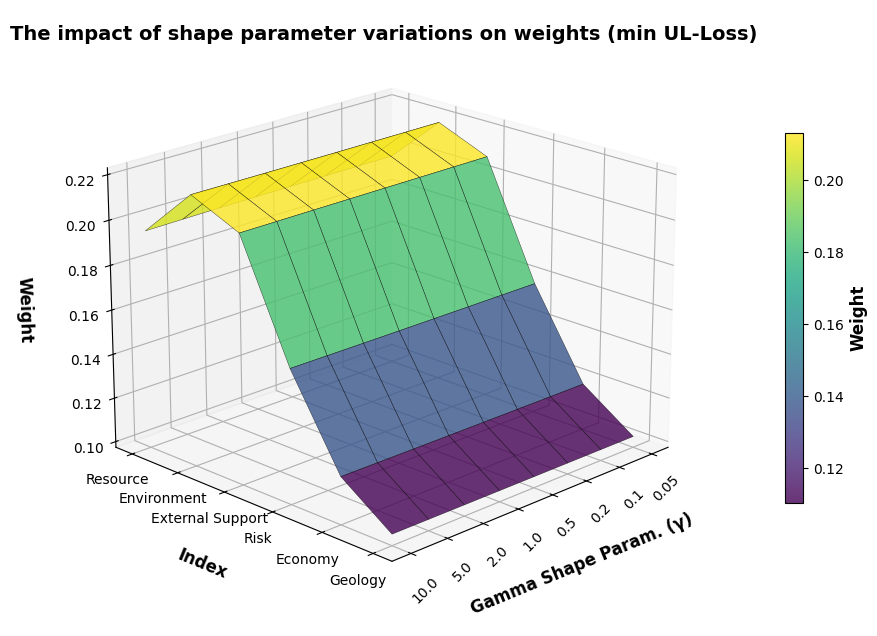
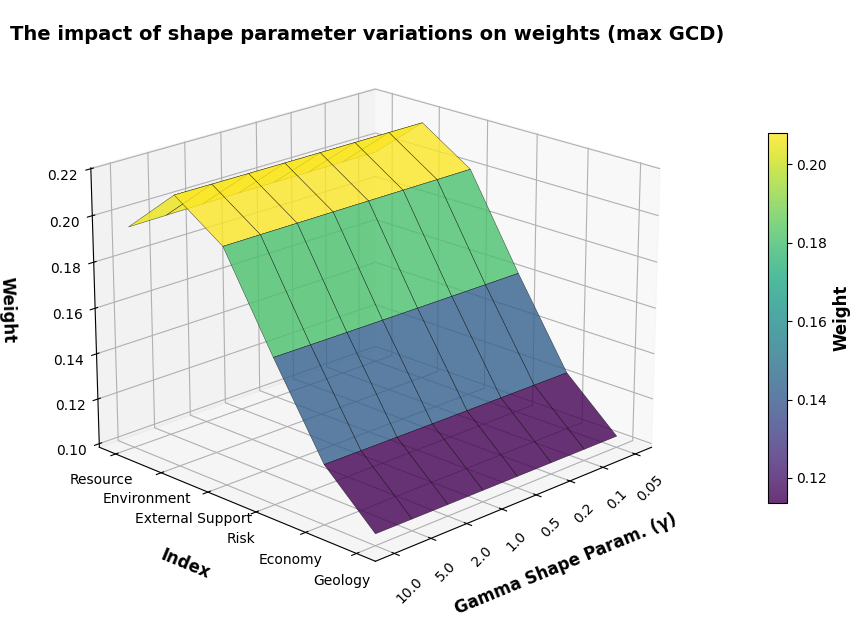

Here is the Python script that generated these plots, in order:

import matplotlib.pyplot as plt
import numpy as np
from mpl_toolkits.mplot3d import Axes3D  # 3D绘图依赖（旧版本兼容）
import os

#绘制最小损失模型的权重随伽马变化

# -------------------------- 1. 数据准备与预处理 --------------------------
# 1.1 基础数据定义
gamma_params = [0.05, 0.1, 0.2, 0.5, 1.0, 2.0, 5.0, 10.0]  # 伽马形状参数
indicators = ['Resource', 'Environment', 'External Support', 'Risk', 'Economy', 'Geology']  # 指标
# 权重数据（与gamma_params顺序对应，每个gamma对应6个指标的权重）
weights_data = [
    [0.19584951500575304, 0.21776987767707723, 0.20844194854153628, 0.15717478047406874, 0.11839032445193581, 0.10237355384962903],
    [0.195843996843899, 0.21777209794650865, 0.2084409202329875, 0.15717682154164, 0.11839226021042483, 0.10237390322453993],
    [0.19583311546094273, 0.21777647433972033, 0.20843888845523875, 0.15718084769564386, 0.11839608132512812, 0.10237459272332625],
    [0.19580166924057052, 0.2177891080767108, 0.20843298520709908, 0.15719249346068062, 0.1184071543601249, 0.10237658965481404],
    [0.1957529882166098, 0.21780862507900123, 0.2084237447129651, 0.1572105567802345, 0.11842439040590104, 0.10237969480528823],
    [0.1956678292967253, 0.2178426434432637, 0.20840722364603662, 0.1572422828639546, 0.11845484765818434, 0.10238517309183544],
    [0.1954828820257164, 0.21791599165938152, 0.20836905680053933, 0.15731207149137036, 0.11852265624586497, 0.10239734177712737],
    [0.19530484195389902, 0.21798608018370824, 0.20832699790325823, 0.15738148175190592, 0.11859099223332129, 0.10240960597390746]
]

# 1.2 x轴等间距处理（关键：用索引作为x轴坐标，标签保留原始参数值）
x_equal = np.arange(len(gamma_params))  # x轴等间距坐标（0,1,2,...,7）
y = np.arange(len(indicators))          # y轴坐标（0,1,2,3,4,5）
X, Y = np.meshgrid(x_equal, y)          # 生成网格坐标（适配3D面绘制）

# 1.3 权重数据转网格格式（与X/Y维度匹配）
Z = np.array(weights_data).T  # 转置：行=指标，列=伽马参数（匹配X/Y的网格结构）


# -------------------------- 2. 绘图参数设置（SCI格式+旧版本兼容） --------------------------
plt.rcParams['font.sans-serif'] = ['Arial']  # SCI标准英文字体（避免中文乱码）
plt.rcParams['axes.unicode_minus'] = False   # 解决负号显示问题
plt.rcParams['font.size'] = 10               # 基础字体大小
plt.rcParams['axes.labelsize'] = 12          # 坐标轴标签字体大小
plt.rcParams['axes.labelweight'] = 'bold'    # 坐标轴标签加粗
plt.rcParams['figure.titlesize'] = 14        # 图标题字体大小
plt.rcParams['figure.titleweight'] = 'bold'  # 图标题加粗

# 创建3D图（旧版本需显式指定projection='3d'）
fig = plt.figure(figsize=(12, 8))  # 图尺寸（SCI常用宽高比，确保指标名称不拥挤）
ax = fig.add_subplot(111, projection='3d')


# -------------------------- 3. 绘制3D平面图 --------------------------
# 绘制表面图（cmap用SCI常用配色，alpha=0.8平衡清晰度与层次感）
surf = ax.plot_surface(
    X, Y, Z,
    cmap='viridis',          # 科学配色（区分度高，适合权重差异展示）
    alpha=0.8,               # 半透明效果
    edgecolor='black',       # 网格边缘线（增强轮廓，避免面重叠模糊）
    linewidth=0.3            # 边缘线宽度（细线条不干扰视觉）
)

# 添加颜色条（标注权重数值范围，SCI图表必备）
cbar = fig.colorbar(
    surf,
    ax=ax,
    shrink=0.6,              # 缩小颜色条尺寸，避免遮挡
    aspect=20,               # 颜色条长宽比
    pad=0.1                  # 与图的间距
)
cbar.set_label('Weight', fontsize=12, fontweight='bold')  # 颜色条标签


# -------------------------- 4. 坐标轴与标题设置（关键：x轴等间距+标签对应） --------------------------
# X轴（伽马形状参数）：坐标等间距，标签显示原始参数值
ax.set_xticks(x_equal)
ax.set_xticklabels([f'{g}' for g in gamma_params], rotation=45)  # 标签旋转避免重叠
ax.set_xlabel('Gamma Shape Param. (γ)', fontsize=12, fontweight='bold', labelpad=15)  # 英文缩写+标签间距

# Y轴（指标）：坐标对应指标索引，标签显示指标名称
ax.set_yticks(y)
ax.set_yticklabels(indicators)
ax.set_ylabel('Index', fontsize=12, fontweight='bold', labelpad=15)

# Z轴（权重）：设置合理范围，确保数据分布清晰
z_min, z_max = np.min(Z), np.max(Z)
ax.set_zlim(z_min - 0.005, z_max + 0.005)  # 预留上下空间，避免数据贴边
ax.set_zlabel('Weight', fontsize=12, fontweight='bold', labelpad=15)

# 图标题
ax.set_title('The impact of shape parameter variations on weights (min UL-Loss)',
             y=1.02,  # 标题向上偏移，避免遮挡
             fontsize=14,
             fontweight='bold')

# 3D视角调整（优化观察角度，确保所有坐标轴标签和表面清晰可见）
ax.view_init(elev=20, azim=45)  # elev=仰角，azim=方位角（多次测试的最优视角）


# -------------------------- 5. 保存图片（确保路径存在+高分辨率） --------------------------
# 确保保存目录存在（不存在则创建）
save_dir = r"E:\newManucript\manuscript2\image"
if not os.path.exists(save_dir):
    os.makedirs(save_dir)
save_path = os.path.join(save_dir, "逆伽马形状参数敏感性分析（min_UL权重）.png")

# 保存：SCI投稿标准（dpi=300，bbox_inches='tight'避免标签截断）
plt.tight_layout()
plt.savefig(
    save_path,
    dpi=300,                  # 高分辨率（SCI最低要求300dpi）
    bbox_inches='tight',      # 紧凑布局，防止标签被截断
    facecolor='white',        # 白色背景（避免透明背景打印问题）
    edgecolor='none'          # 无边缘色
)

# 关闭图片，不显示（符合需求）
plt.close(fig)

#伽马群共识最优

# -------------------------- 1. 数据准备与预处理 --------------------------
# 伽马形状参数（x轴）
gamma_params = [0.05, 0.1, 0.2, 0.5, 1.0, 2.0, 5.0, 10.0]
# 指标名称（y轴）
indicators = ['Resource', 'Environment', 'External Support', 'Risk', 'Economy', 'Geology']
# 新权重数据（按gamma参数顺序，每个gamma对应6个指标权重）
weights_data = [
    [0.19576912210809108, 0.2151628926590241, 0.2006883939288368, 0.1610827676242435, 0.1239090560779581, 0.10338776760184641],
    [0.1957633792361643, 0.21516511641675845, 0.20068742968315004, 0.16108495712399806, 0.12391103753809395, 0.10338808000183525],
    [0.19575205478256366, 0.21516949951209483, 0.20068552419182817, 0.16108927599697623, 0.12391494900544613, 0.10338869651109102],
    [0.1957193284554168, 0.21518215121810222, 0.20067998557377323, 0.16110176787396072, 0.12392628496622564, 0.10339048191252137],
    [0.19566866687461476, 0.21520169142415888, 0.200671308447923, 0.16112114165555394, 0.12394393384230072, 0.10339325775544868],
    [0.1955800478199744, 0.21523573360705117, 0.2006557687109724, 0.16115516261796617, 0.12397513321794412, 0.10339815402609176],
    [0.19538762028030232, 0.21530901891585996, 0.2006197029917541, 0.16122995527172307, 0.12404467604017244, 0.10340902650018809],
    [0.19520247194321813, 0.2153787636905487, 0.20057959008488027, 0.16130424172166966, 0.12411494922886919, 0.10341998333081402]
]

# x轴等间距处理（用索引作为坐标，保证间距一致）
x_equal = np.arange(len(gamma_params))  # 等间距坐标：0,1,2,...,7
y = np.arange(len(indicators))          # y轴坐标：0-5
X, Y = np.meshgrid(x_equal, y)          # 生成网格坐标

# 权重数据转网格格式（与X/Y匹配）
Z = np.array(weights_data).T  # 转置后：行=指标，列=伽马参数


# -------------------------- 2. 绘图参数设置 --------------------------
plt.rcParams['font.sans-serif'] = ['Arial']  # SCI标准英文字体
plt.rcParams['axes.unicode_minus'] = False   # 解决负号显示问题
plt.rcParams['font.size'] = 10               # 基础字体大小
plt.rcParams['axes.labelsize'] = 12          # 坐标轴标签大小
plt.rcParams['axes.labelweight'] = 'bold'    # 坐标轴标签加粗
plt.rcParams['figure.titlesize'] = 14        # 图标题大小
plt.rcParams['figure.titleweight'] = 'bold'  # 图标题加粗

# 创建3D图
fig = plt.figure(figsize=(12, 8))
ax = fig.add_subplot(111, projection='3d')


# -------------------------- 3. 绘制3D表面图 --------------------------
surf = ax.plot_surface(
    X, Y, Z,
    cmap='viridis',          # 科学配色（区分度高）
    alpha=0.8,               # 半透明效果
    edgecolor='black',       # 网格边缘线增强轮廓
    linewidth=0.3            # 细边缘线避免干扰
)

# 添加颜色条（标注权重范围）
cbar = fig.colorbar(
    surf,
    ax=ax,
    shrink=0.6,
    aspect=20,
    pad=0.1
)
cbar.set_label('Weight', fontsize=12, fontweight='bold')


# -------------------------- 4. 坐标轴与标题设置 --------------------------
# X轴（伽马参数）：等间距坐标+原始参数标签
ax.set_xticks(x_equal)
ax.set_xticklabels([f'{g}' for g in gamma_params], rotation=45)
ax.set_xlabel('Gamma Shape Param. (γ)', fontsize=12, fontweight='bold', labelpad=15)

# Y轴（指标）
ax.set_yticks(y)
ax.set_yticklabels(indicators)
ax.set_ylabel('Index', fontsize=12, fontweight='bold', labelpad=15)

# Z轴（权重）
z_min, z_max = np.min(Z), np.max(Z)
ax.set_zlim(z_min - 0.005, z_max + 0.005)
ax.set_zlabel('Weight', fontsize=12, fontweight='bold', labelpad=15)

# 图标题（更新为新名称）
ax.set_title('The impact of shape parameter variations on weights (max GCD)',
             y=1.02,  # 标题上移避免遮挡
             fontsize=14,
             fontweight='bold')

# 优化3D视角
ax.view_init(elev=20, azim=45)  # 兼顾清晰度和数据可读性


# -------------------------- 5. 保存图片 --------------------------
save_dir = r"E:\newManucript\manuscript2\image"
if not os.path.exists(save_dir):
    os.makedirs(save_dir)
save_path = os.path.join(save_dir, "逆伽马形状参数敏感性分析（max_GCD权重）.png")

# 高分辨率保存（符合SCI要求）
plt.tight_layout()
plt.savefig(
    save_path,
    dpi=300,
    bbox_inches='tight',
    facecolor='white',
    edgecolor='none'
)

plt.close(fig)  # 不显示图片

#平衡参数效用最优           犹豫模糊熵中的平衡参数对结果的影响分析（min UL）（max GC）weight
'''
import matplotlib.pyplot as plt
import numpy as np
from mpl_toolkits.mplot3d import Axes3D  # 兼容旧版本3D绘图
import os

# -------------------------- 1. 数据准备与预处理 --------------------------
# 平衡参数（x轴，按顺序排列）
balance_params = [0.01, 0.1, 0.2, 0.3, 0.4, 0.5, 0.6, 0.7, 0.8, 0.9, 0.99]
# 指标名称（y轴）
indicators = ['Resource', 'Environment', 'External Support', 'Risk', 'Economy', 'Geology']
# 指标权重数据（按平衡参数顺序，每个参数对应6个指标权重）
weights_data = [
    [0.1958252025661872, 0.2177678623124257, 0.20834603695645748, 0.15725302409068223, 0.11842475861722772, 0.1023831154570195],
    [0.19587833833957463, 0.2177577541522793, 0.20839625683103885, 0.15720147797907863, 0.11839069479959968, 0.10237547789842888],
    [0.19586712214829935, 0.2177629507724306, 0.20841961547526838, 0.15718709963804364, 0.11838895916035629, 0.10237425280560176],
    [0.1958439229135969, 0.2177718074972107, 0.20842877713421357, 0.15718604963550745, 0.11839464494069085, 0.10237479787878052],
    [0.19582137940109187, 0.21778081266555976, 0.2084321763947922, 0.1571887667194135, 0.11840117280995321, 0.10237569200918943],
    [0.19580166924057052, 0.2177891080767108, 0.20843298520709908, 0.15719249346068062, 0.1184071543601249, 0.10237658965481404],
    [0.19578482719656856, 0.2177965284382536, 0.20843256018037704, 0.15719632495140912, 0.11841235461921047, 0.10237740461418114],
    [0.19577045521561662, 0.21780311023894838, 0.20843153863807434, 0.15719995318380886, 0.11841681997690666, 0.10237812274664508],
    [0.19575812377500312, 0.2178089448947707, 0.20843023986778011, 0.1572032844263641, 0.11842065642738389, 0.10237875060869815],
    [0.19574746280992777, 0.21781413105174607, 0.20842883065158851, 0.1572063060178725, 0.11842396967824315, 0.10237929979062202],
    [0.19573904707270645, 0.21781831925436532, 0.208427542520821, 0.15720877507049597, 0.1184265796156975, 0.10237973646591396]
]

# x轴等间距处理（关键：用索引作坐标，避免小参数重合）
x_equal = np.arange(len(balance_params))  # 等间距坐标（0-10）
y = np.arange(len(indicators))            # y轴指标索引（0-5）
X, Y = np.meshgrid(x_equal, y)            # 生成3D绘图网格

# 权重数据转网格格式（与X/Y维度匹配：行=指标，列=平衡参数）
Z = np.array(weights_data).T


# -------------------------- 2. 绘图参数设置（SCI格式+旧版本兼容） --------------------------
plt.rcParams['font.sans-serif'] = ['Arial']  # SCI标准英文字体
plt.rcParams['axes.unicode_minus'] = False   # 解决负号显示问题
plt.rcParams['font.size'] = 10               # 基础字体大小
plt.rcParams['axes.labelsize'] = 12          # 坐标轴标签大小
plt.rcParams['axes.labelweight'] = 'bold'    # 坐标轴标签加粗
plt.rcParams['figure.titlesize'] = 14        # 图标题大小
plt.rcParams['figure.titleweight'] = 'bold'  # 图标题加粗
plt.rcParams['figure.figsize'] = (14, 8)     # 加宽图幅，适配11个x轴点+指标名称


# -------------------------- 3. 创建3D平面图 --------------------------
fig = plt.figure()
ax = fig.add_subplot(111, projection='3d')  # 旧版本显式指定3D投影

# 绘制3D表面图（SCI常用配色，增强可读性）
surf = ax.plot_surface(
    X, Y, Z,
    cmap='viridis',          # 色盲友好配色，区分权重差异
    alpha=0.8,               # 半透明效果，避免面重叠模糊
    edgecolor='black',       # 黑色细边框，增强网格轮廓
    linewidth=0.3            # 边框线宽，不干扰视觉
)

# 添加颜色条（标注权重范围，SCI图表必备）
cbar = fig.colorbar(
    surf,
    ax=ax,
    shrink=0.6,              # 缩小颜色条，避免遮挡
    aspect=20,               # 颜色条长宽比
    pad=0.1                  # 与图间距
)
cbar.set_label('Weight', fontsize=12, fontweight='bold')  # 颜色条标签（加粗）


# -------------------------- 4. 坐标轴与标题设置 --------------------------
# X轴（平衡参数）：等间距坐标+原始参数标签
ax.set_xticks(x_equal)
# 标签旋转45度避免重叠，0.01/0.99显示2位小数，其余1位
xtick_labels = [f'{p:.2f}' if p in [0.01, 0.99] else f'{p:.1f}' for p in balance_params]
ax.set_xticklabels(xtick_labels, rotation=45)
ax.set_xlabel('Balance Param. (α)', fontsize=12, fontweight='bold', labelpad=15)  # 英文缩写+间距

# Y轴（指标）：索引坐标+指标名称
ax.set_yticks(y)
ax.set_yticklabels(indicators)
ax.set_ylabel('Index', fontsize=12, fontweight='bold', labelpad=15)

# Z轴（权重）：合理范围，容纳所有数据
z_min, z_max = np.min(Z), np.max(Z)
ax.set_zlim(z_min - 0.002, z_max + 0.002)  # 预留上下空间，避免数据贴边
ax.set_zlabel('Weight', fontsize=12, fontweight='bold', labelpad=15)

# 图标题（按需求设置）
ax.set_title('Impact of Balance Parameter Variation on Weights (min UL-Loss)',
             y=1.02,  # 标题上移，避免遮挡
             fontsize=14,
             fontweight='bold')

# 3D视角优化（兼顾所有轴标签和表面清晰度）
ax.view_init(elev=25, azim=45)  # elev=仰角，azim=方位角


# -------------------------- 5. 保存图片（确保路径存在+高分辨率） --------------------------
save_dir = r"E:\newManucript\manuscript2\image"
if not os.path.exists(save_dir):
    os.makedirs(save_dir)  # 路径不存在则创建
save_path = os.path.join(save_dir, "平衡参数敏感性分析（min_UL权重）.png")

# 保存：SCI投稿标准（300dpi，无截断）
plt.tight_layout()
plt.savefig(
    save_path,
    dpi=300,                  # 高分辨率（SCI最低要求）
    bbox_inches='tight',      # 紧凑布局，防止标签/图例截断
    facecolor='white',        # 白色背景，避免打印问题
    edgecolor='none'
)

plt.close(fig)  # 关闭图片，不显示


import matplotlib.pyplot as plt
import numpy as np
from mpl_toolkits.mplot3d import Axes3D  # 兼容旧版本3D绘图
import os

# -------------------------- 1. 数据准备与预处理 --------------------------
# 伽马形状参数（x轴）
gamma_params = [0.05, 0.1, 0.2, 0.5, 1.0, 2.0, 5.0, 10.0]
# 指标名称（y轴）
indicators = ['Resource', 'Environment', 'External Support', 'Risk', 'Economy', 'Geology']
# 指标权重数据（按伽马参数顺序，每个参数对应6个指标权重）
weights_data = [
    [0.19576912210809108, 0.2151628926590241, 0.2006883939288368, 0.1610827676242435, 0.1239090560779581, 0.10338776760184641],
    [0.1957633792361643, 0.21516511641675845, 0.20068742968315004, 0.16108495712399806, 0.12391103753809395, 0.10338808000183525],
    [0.19575205478256366, 0.21516949951209483, 0.20068552419182817, 0.16108927599697623, 0.12391494900544613, 0.10338869651109102],
    [0.1957193284554168, 0.21518215121810222, 0.20067998557377323, 0.16110176787396072, 0.12392628496622564, 0.10339048191252137],
    [0.19566866687461476, 0.21520169142415888, 0.200671308447923, 0.16112114165555394, 0.12394393384230072, 0.10339325775544868],
    [0.1955800478199744, 0.21523573360705117, 0.2006557687109724, 0.16115516261796617, 0.12397513321794412, 0.10339815402609176],
    [0.19538762028030232, 0.21530901891585996, 0.2006197029917541, 0.16122995527172307, 0.12404467604017244, 0.10340902650018809],
    [0.19520247194321813, 0.2153787636905487, 0.20057959008488027, 0.16130424172166966, 0.12411494922886919, 0.10341998333081402]
]

# x轴等间距处理（用索引作坐标，避免0.05/0.1/0.2重合）
x_equal = np.arange(len(gamma_params))  # 等间距坐标（0-7）
y = np.arange(len(indicators))          # y轴指标索引（0-5）
X, Y = np.meshgrid(x_equal, y)          # 生成3D绘图网格

# 权重数据转网格格式（与X/Y维度匹配：行=指标，列=伽马参数）
Z = np.array(weights_data).T


# -------------------------- 2. 绘图参数设置（SCI格式+旧版本兼容） --------------------------
plt.rcParams['font.sans-serif'] = ['Arial']  # SCI标准英文字体
plt.rcParams['axes.unicode_minus'] = False   # 解决负号显示问题
plt.rcParams['font.size'] = 10               # 基础字体大小
plt.rcParams['axes.labelsize'] = 12          # 坐标轴标签大小
plt.rcParams['axes.labelweight'] = 'bold'    # 坐标轴标签加粗
plt.rcParams['figure.titlesize'] = 14        # 图标题大小
plt.rcParams['figure.titleweight'] = 'bold'  # 图标题加粗
plt.rcParams['figure.figsize'] = (12, 8)     # 适配8个x轴点+6个指标的图幅


# -------------------------- 3. 创建3D平面图 --------------------------
fig = plt.figure()
ax = fig.add_subplot(111, projection='3d')  # 旧版本显式创建3D轴

# 绘制3D表面图（SCI常用配色，增强权重差异区分）
surf = ax.plot_surface(
    X, Y, Z,
    cmap='viridis',          # 色盲友好配色，权重梯度清晰
    alpha=0.8,               # 半透明避免面重叠模糊
    edgecolor='black',       # 黑色细边框增强网格轮廓
    linewidth=0.3            # 边框线宽，不干扰视觉
)

# 添加颜色条（标注权重范围，SCI图表必备）
cbar = fig.colorbar(
    surf, 
    ax=ax, 
    shrink=0.6,              # 缩小颜色条，避免遮挡数据
    aspect=20,               # 颜色条长宽比
    pad=0.1                  # 与图的间距
)
cbar.set_label('Weight', fontsize=12, fontweight='bold')  # 颜色条标签（加粗）


# -------------------------- 4. 坐标轴与标题设置 --------------------------
# X轴（伽马形状参数）：等间距坐标+原始参数标签
ax.set_xticks(x_equal)
# 刻度标签格式化（0.05/0.1/0.2显2位小数，其余显1位）
xtick_labels = [f'{g:.2f}' if g < 0.5 else f'{g:.1f}' for g in gamma_params]
ax.set_xticklabels(xtick_labels, rotation=45)  # 旋转避免标签重叠
ax.set_xlabel('Gamma Shape Param. (γ)', fontsize=12, fontweight='bold', labelpad=15)  # 英文缩写

# Y轴（指标）：索引坐标+指标名称
ax.set_yticks(y)
ax.set_yticklabels(indicators)
ax.set_ylabel('Index', fontsize=12, fontweight='bold', labelpad=15)

# Z轴（权重）：合理范围，容纳所有数据
z_min, z_max = np.min(Z), np.max(Z)
ax.set_zlim(z_min - 0.002, z_max + 0.002)  # 预留微小空间，避免数据贴边
ax.set_zlabel('Weight', fontsize=12, fontweight='bold', labelpad=15)

# 图标题（默认按“伽马参数-权重”主题设置，可按需修改）
ax.set_title('Impact of Gamma Shape Param. Variation on Weights', 
             y=1.02,  # 标题上移，避免遮挡
             fontsize=14, 
             fontweight='bold')

# 3D视角优化（兼顾所有轴标签和表面清晰度）
ax.view_init(elev=25, azim=45)  # elev=仰角，azim=方位角，确保无遮挡


# -------------------------- 5. 保存图片（确保路径存在+高分辨率） --------------------------
save_dir = r"E:\newManucript\manuscript2\image"
if not os.path.exists(save_dir):
    os.makedirs(save_dir)  # 路径不存在则自动创建
save_path = os.path.join(save_dir, "伽马形状参数-指标权重三维分析图.png")

# 保存：SCI投稿标准（300dpi，无标签截断）
plt.tight_layout()
plt.savefig(
    save_path,
    dpi=300,                  # 高分辨率（SCI最低要求）
    bbox_inches='tight',      # 紧凑布局，防止标签/颜色条截断
    facecolor='white',        # 白色背景，避免打印问题
    edgecolor='none'
)

plt.close(fig)  # 关闭图片，不显示
'''
'''
import matplotlib.pyplot as plt
import numpy as np
from mpl_toolkits.mplot3d import Axes3D  # 兼容旧版本3D绘图
import os

# -------------------------- 1. 数据准备与预处理 --------------------------
# 1.1 基础数据定义
balance_params = [0.01, 0.1, 0.2, 0.3, 0.4, 0.5, 0.6, 0.7, 0.8, 0.9, 0.99]  # x轴平衡参数
indicators = ['Resource', 'Environment', 'External Support', 'Risk', 'Economy', 'Geology']  # y轴指标
# 权重数据（与balance_params顺序对应，每个参数对应6个指标权重）
weights_data = [
    [0.1958252025661872, 0.2177678623124257, 0.20834603695645748, 0.15725302409068223, 0.11842475861722772, 0.1023831154570195],
    [0.19587833833957463, 0.2177577541522793, 0.20839625683103885, 0.15720147797907863, 0.11839069479959968, 0.10237547789842888],
    [0.19586712214829935, 0.2177629507724306, 0.20841961547526838, 0.15718709963804364, 0.11838895916035629, 0.10237425280560176],
    [0.1958439229135969, 0.2177718074972107, 0.20842877713421357, 0.15718604963550745, 0.11839464494069085, 0.10237479787878052],
    [0.19582137940109187, 0.21778081266555976, 0.2084321763947922, 0.1571887667194135, 0.11840117280995321, 0.10237569200918943],
    [0.19580166924057052, 0.2177891080767108, 0.20843298520709908, 0.15719249346068062, 0.1184071543601249, 0.10237658965481404],
    [0.19578482719656856, 0.2177965284382536, 0.20843256018037704, 0.15719632495140912, 0.11841235461921047, 0.10237740461418114],
    [0.19577045521561662, 0.21780311023894838, 0.20843153863807434, 0.15719995318380886, 0.11841681997690666, 0.10237812274664508],
    [0.19575812377500312, 0.2178089448947707, 0.20843023986778011, 0.1572032844263641, 0.11842065642738389, 0.10237875060869815],
    [0.19574746280992777, 0.21781413105174607, 0.20842883065158851, 0.1572063060178725, 0.11842396967824315, 0.10237929979062202],
    [0.19573904707270645, 0.21781831925436532, 0.208427542520821, 0.15720877507049597, 0.1184265796156975, 0.10237973646591396]
]

# 1.2 x轴等间距处理（关键：用索引作为x轴坐标，标签保留原始参数值）
x_equal = np.arange(len(balance_params))  # x轴等间距坐标（0,1,2,...,10）
y = np.arange(len(indicators))            # y轴坐标（0,1,2,3,4,5）
X, Y = np.meshgrid(x_equal, y)            # 生成网格坐标（适配3D面绘制）

# 1.3 权重数据转网格格式（与X/Y维度匹配）
Z = np.array(weights_data).T  # 转置：行=指标，列=平衡参数（匹配X/Y的网格结构）


# -------------------------- 2. 绘图参数设置（SCI格式+旧版本兼容） --------------------------
plt.rcParams['font.sans-serif'] = ['Arial']  # SCI标准英文字体（避免中文乱码）
plt.rcParams['axes.unicode_minus'] = False   # 解决负号显示问题
plt.rcParams['font.size'] = 10               # 基础字体大小
plt.rcParams['axes.labelsize'] = 12          # 坐标轴标签字体大小
plt.rcParams['axes.labelweight'] = 'bold'    # 坐标轴标签加粗
plt.rcParams['figure.titlesize'] = 14        # 图标题字体大小
plt.rcParams['figure.titleweight'] = 'bold'  # 图标题加粗
plt.rcParams['figure.figsize'] = (14, 8)     # 图尺寸（适配11个x轴点，确保指标名称不拥挤）

# 创建3D图（旧版本需显式指定projection='3d'）
fig = plt.figure()
ax = fig.add_subplot(111, projection='3d')


# -------------------------- 3. 绘制3D平面图 --------------------------
# 绘制表面图（cmap用SCI常用配色，alpha=0.8平衡清晰度与层次感）
surf = ax.plot_surface(
    X, Y, Z,
    cmap='viridis',          # 科学配色（区分度高，适合权重差异展示）
    alpha=0.8,               # 半透明效果
    edgecolor='black',       # 网格边缘线（增强轮廓，避免面重叠模糊）
    linewidth=0.3            # 边缘线宽度（细线条不干扰视觉）
)

# 添加颜色条（标注权重数值范围，SCI图表必备）
cbar = fig.colorbar(
    surf,
    ax=ax,
    shrink=0.6,              # 缩小颜色条尺寸，避免遮挡
    aspect=20,               # 颜色条长宽比
    pad=0.1                  # 与图的间距
)
cbar.set_label('Weight', fontsize=12, fontweight='bold')  # 颜色条标签


# -------------------------- 4. 坐标轴与标题设置（关键：x轴等间距+标签对应） --------------------------
# X轴（平衡参数）：坐标等间距，标签显示原始参数值
ax.set_xticks(x_equal)
# 标签格式化：0.01/0.99显2位小数，其余显1位，旋转45度避免重叠
ax.set_xticklabels(
    [f'{p:.2f}' if p in [0.01, 0.99] else f'{p:.1f}' for p in balance_params],
    rotation=45
)
ax.set_xlabel('Balance Param. (α)', fontsize=12, fontweight='bold', labelpad=15)  # 英文缩写+标签间距

# Y轴（指标）：坐标对应指标索引，标签显示指标名称
ax.set_yticks(y)
ax.set_yticklabels(indicators)
ax.set_ylabel('Index', fontsize=12, fontweight='bold', labelpad=15)

# Z轴（权重）：设置合理范围，确保数据分布清晰
z_min, z_max = np.min(Z), np.max(Z)
ax.set_zlim(z_min - 0.002, z_max + 0.002)  # 预留上下空间，避免数据贴边
ax.set_zlabel('Weight', fontsize=12, fontweight='bold', labelpad=15)

# 图标题（按需求设置）
ax.set_title('Impact of Balance Parameter Variation on Weights (max GCD)',
             y=1.02,  # 标题向上偏移，避免遮挡
             fontsize=14,
             fontweight='bold')

# 3D视角调整（优化观察角度，确保所有坐标轴标签和表面清晰可见）
ax.view_init(elev=25, azim=45)  # elev=仰角，azim=方位角（适配11个x轴点的最优视角）


# -------------------------- 5. 保存图片（确保路径存在+高分辨率） --------------------------
# 确保保存目录存在（不存在则创建）
save_dir = r"E:\newManucript\manuscript2\image"
if not os.path.exists(save_dir):
    os.makedirs(save_dir)
save_path = os.path.join(save_dir, "平衡参数敏感性分析（max_GC权重）.png")

# 保存：SCI投稿标准（dpi=300，bbox_inches='tight'避免标签截断）
plt.tight_layout()
plt.savefig(
    save_path,
    dpi=300,                  # 高分辨率（SCI最低要求300dpi）
    bbox_inches='tight',      # 紧凑布局，防止标签被截断
    facecolor='white',        # 白色背景（避免透明背景打印问题）
    edgecolor='none'          # 无边缘色
)

# 关闭图片，不显示（符合需求）
plt.close(fig)
'''
